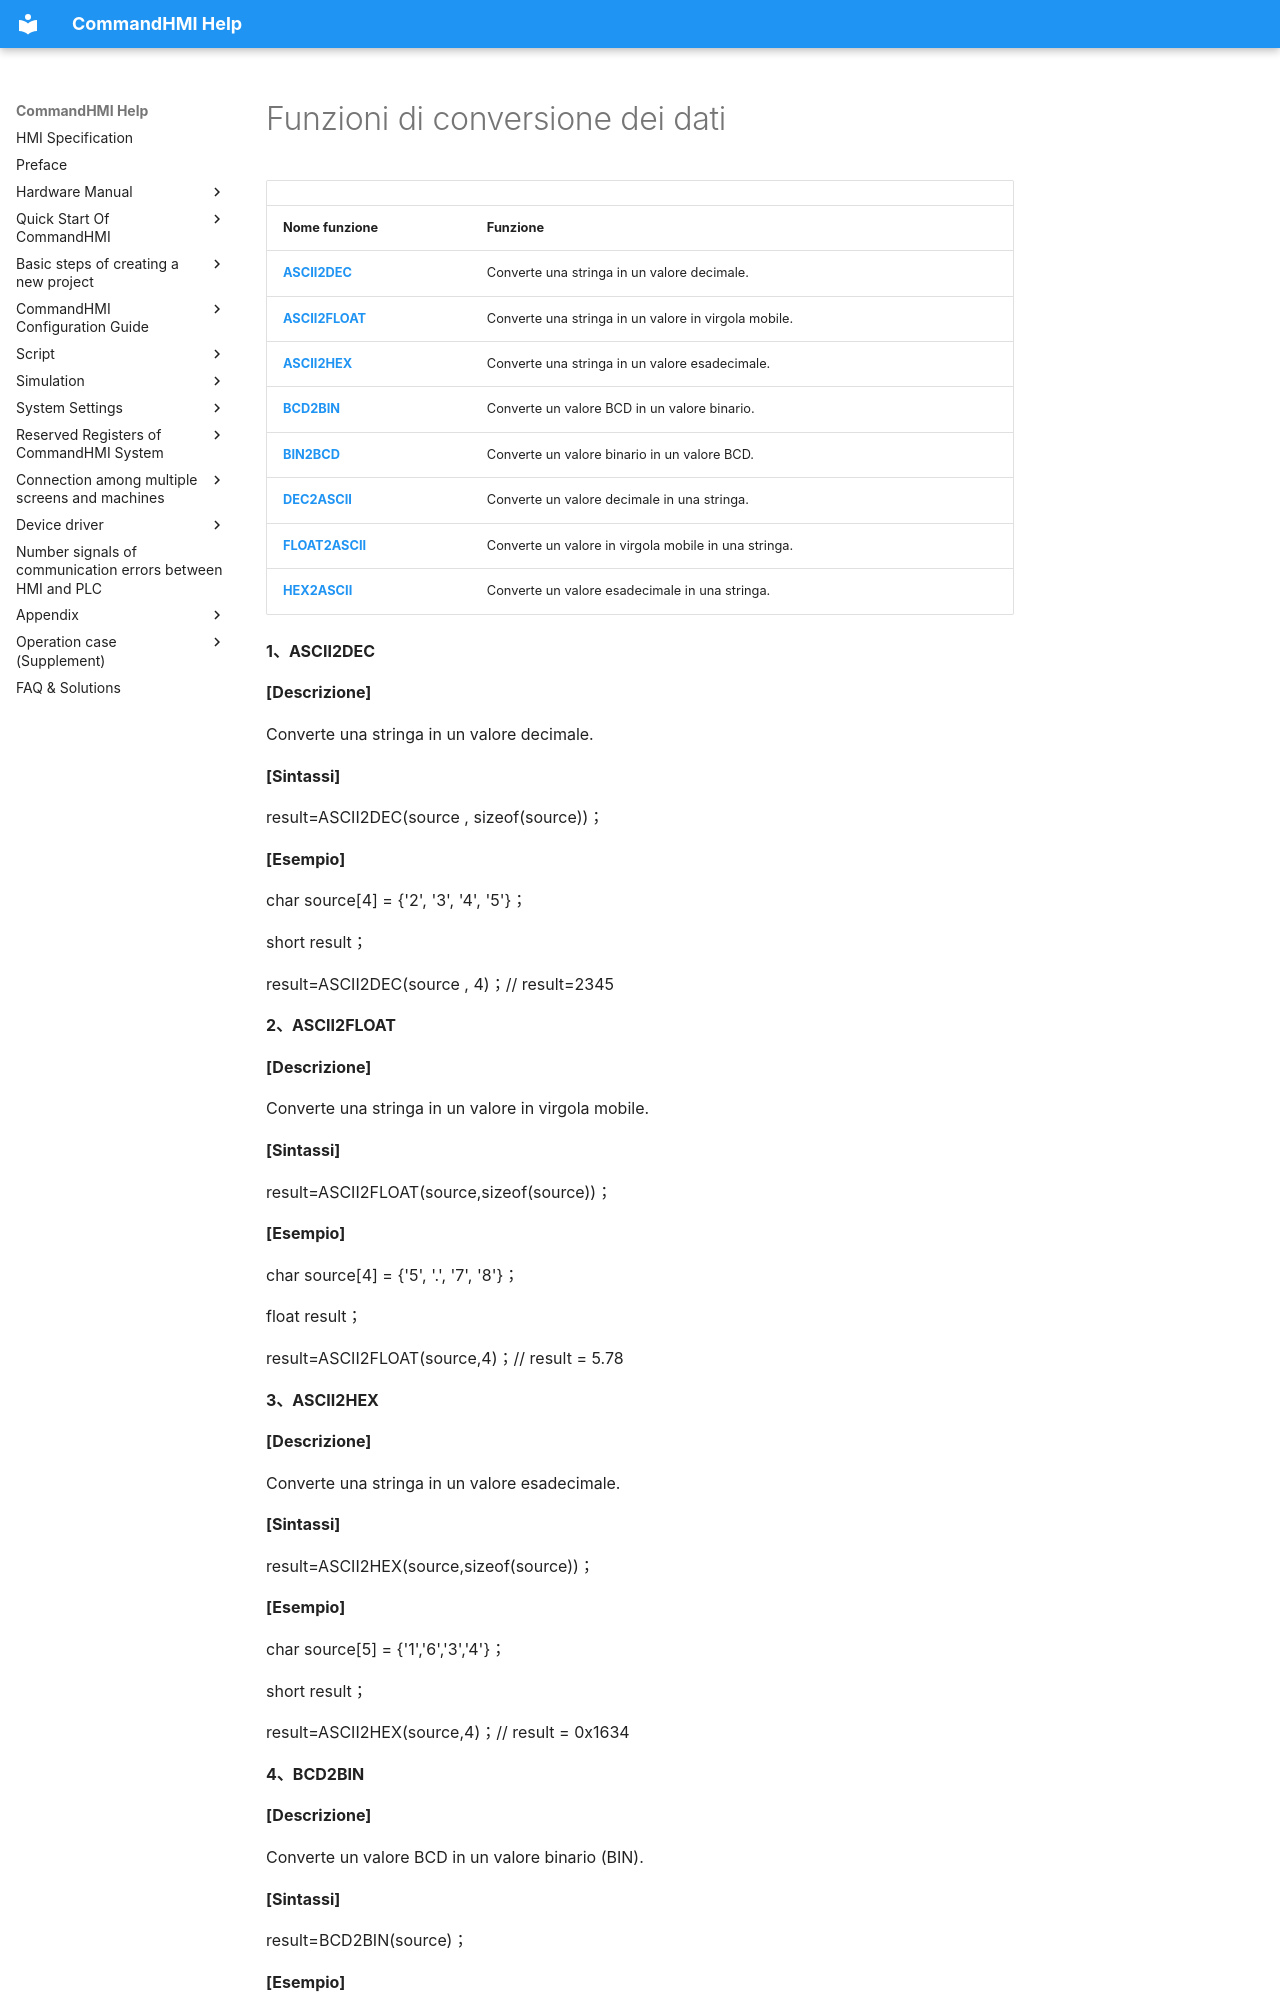

repository: AceAutomation/commandhmi-aide · page: it/macro/data_conversion_function.html · generator: mkdocs

# Funzioni di conversione dei dati

|                                 |                                          |
|---------------------------------|------------------------------------------|
| **Nome funzione**               | **Funzione**                             |
| **[ASCII2DEC](#ASCII2DEC)**     | Converte una stringa in un valore decimale. |
| **[ASCII2FLOAT](#ASCII2FLOAT)** | Converte una stringa in un valore in virgola mobile. |
| **[ASCII2HEX](#ASCII2HEX)**     | Converte una stringa in un valore esadecimale. |
| **[BCD2BIN](#BCD2BIN)**         | Converte un valore BCD in un valore binario. |
| **[BIN2BCD](#BIN2BCD)**         | Converte un valore binario in un valore BCD. |
| **[DEC2ASCII](#DEC2ASCII)**     | Converte un valore decimale in una stringa. |
| **[FLOAT2ASCII](#FLOAT2ASCII)** | Converte un valore in virgola mobile in una stringa. |
| **[HEX2ASCII](#HEX2ASCII)**     | Converte un valore esadecimale in una stringa. |

**1、<span id="ASCII2DEC"></span>ASCII2DEC**

**\[Descrizione\]**

Converte una stringa in un valore decimale.

**\[Sintassi\]**

result=ASCII2DEC(source , sizeof(source))；

**\[Esempio\]**

char source\[4\] = {'2', '3', '4', '5'}；

short result；

result=ASCII2DEC(source , 4)；//  result=2345

**2、<span id="ASCII2FLOAT"></span>ASCII2FLOAT**

**\[Descrizione\]**

Converte una stringa in un valore in virgola mobile.

**\[Sintassi\]**

result=ASCII2FLOAT(source,sizeof(source))；

**\[Esempio\]**

char source\[4\] = {'5', '.', '7', '8'}；

float result；

result=ASCII2FLOAT(source,4)；//  result = 5.78

**3、<span id="ASCII2HEX"></span>ASCII2HEX**

**\[Descrizione\]**

Converte una stringa in un valore esadecimale.

**\[Sintassi\]**

result=ASCII2HEX(source,sizeof(source))；

**\[Esempio\]**

char source\[5\] = {'1','6','3','4'}；
